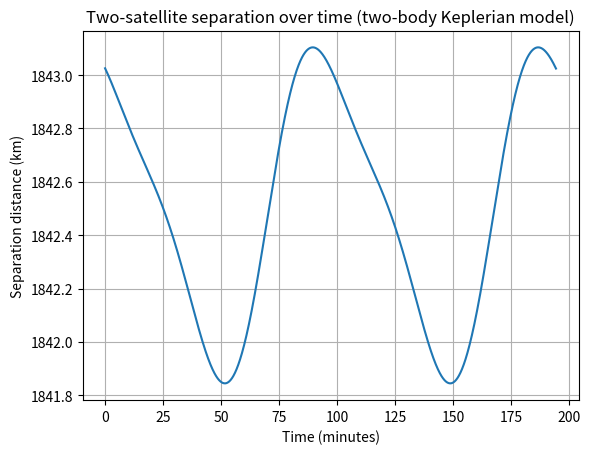
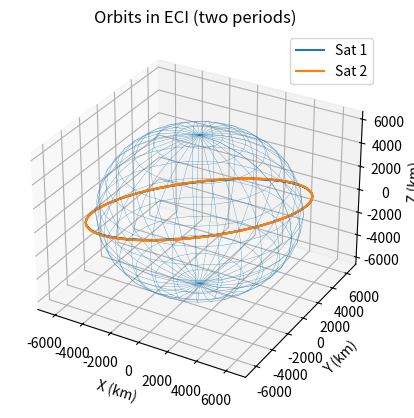

These charts were generated, in order, by the following Python code:
# Orbital collision-check demo: two satellites in Keplerian orbits
# Assumptions: two-body (Earth + satellite), no perturbations (no J2, drag, SRP), ECI frame.
# Units: km, s, rad.

import numpy as np
import math
import pandas as pd
import matplotlib.pyplot as plt

MU_EARTH = 398600.4418  # km^3/s^2

def solve_kepler_elliptic(M, e, tol=1e-12, max_iter=50):
    """Solve Kepler's equation M = E - e*sin(E) for 0 <= e < 1 using Newton-Raphson."""
    # Normalize M to [-pi, pi] for faster convergence
    M = (M + np.pi) % (2*np.pi) - np.pi
    # Initial guess (good for most e): E0 = M if e < 0.8 else pi
    E = np.where(e < 0.8, M, np.pi * np.ones_like(M))
    for _ in range(max_iter):
        f = E - e*np.sin(E) - M
        fp = 1 - e*np.cos(E)
        dE = -f / fp
        E = E + dE
        if np.max(np.abs(dE)) < tol:
            break
    return E

def coe_to_r_eci(a_km, e, inc_deg, raan_deg, argp_deg, M0_deg, t_s):
    """Return ECI position vector (km) at time t_s from epoch using Kepler propagation."""
    inc = np.deg2rad(inc_deg)
    raan = np.deg2rad(raan_deg)
    argp = np.deg2rad(argp_deg)
    M0 = np.deg2rad(M0_deg)
    n = math.sqrt(MU_EARTH / a_km**3)  # rad/s
    M = M0 + n * t_s
    E = solve_kepler_elliptic(M, e)
    # True anomaly
    nu = 2 * np.arctan2(np.sqrt(1+e)*np.sin(E/2), np.sqrt(1-e)*np.cos(E/2))
    # Radius
    r_p = a_km * (1 - e * np.cos(E))
    # Perifocal coordinates
    r_pqw = np.vstack((r_p * np.cos(nu), r_p * np.sin(nu), np.zeros_like(nu)))
    # Rotation matrices
    cO, sO = np.cos(raan), np.sin(raan)
    ci, si = np.cos(inc), np.sin(inc)
    co, so = np.cos(argp), np.sin(argp)
    R3_O = np.array([[cO, -sO, 0],
                     [sO,  cO, 0],
                     [ 0,   0, 1]])
    R1_i = np.array([[1, 0, 0],
                     [0, ci, si],
                     [0, -si, ci]])
    R3_o = np.array([[co, -so, 0],
                     [so,  co, 0],
                     [ 0,   0, 1]])
    Q = R3_O @ R1_i @ R3_o
    r_eci = Q @ r_pqw
    return r_eci

# Example satellites (edit these to try your own cases)
sat1 = dict(a_km=7000.0, e=0.001, inc_deg=51.6, raan_deg=40.0, argp_deg=0.0, M0_deg=0.0)
sat2 = dict(a_km=7000.0, e=0.001, inc_deg=51.8, raan_deg=40.2, argp_deg=5.0, M0_deg=10.0)

# Simulation horizon: 2 orbital periods of sat1
n1 = math.sqrt(MU_EARTH / sat1["a_km"]**3)
T1 = 2*np.pi/n1
t_end = 2*T1
dt = 5.0  # seconds
t = np.arange(0.0, t_end+dt, dt)

r1 = coe_to_r_eci(t_s=t, **sat1)  # shape (3, N)
r2 = coe_to_r_eci(t_s=t, **sat2)

# Distances between satellites (km)
dist = np.linalg.norm(r1 - r2, axis=0)

# Find minimum distance and time
idx_min = int(np.argmin(dist))
t_min = t[idx_min]
d_min_km = float(dist[idx_min])

# Decide "collision" if below this threshold (e.g., 0.1 km = 100 m)
collision_threshold_km = 0.1
collision = d_min_km <= collision_threshold_km

# Prepare dataframe and save
df = pd.DataFrame({
    "time_s": t,
    "r1_x_km": r1[0], "r1_y_km": r1[1], "r1_z_km": r1[2],
    "r2_x_km": r2[0], "r2_y_km": r2[1], "r2_z_km": r2[2],
    "distance_km": dist
})
csv_path = "./two_satellite_sim.csv"
df.to_csv(csv_path, index=False)

# Plot distance vs time
plt.figure()
plt.plot(t/60.0, dist)  # minutes vs km
plt.xlabel("Time (minutes)")
plt.ylabel("Separation distance (km)")
plt.title("Two-satellite separation over time (two-body Keplerian model)")
plt.grid(True)
plt.show()

# 3D orbit plot (optional, simple)
from mpl_toolkits.mplot3d import Axes3D  # noqa: F401
fig = plt.figure()
ax = fig.add_subplot(111, projection='3d')
ax.plot(r1[0], r1[1], r1[2], label="Sat 1")
ax.plot(r2[0], r2[1], r2[2], label="Sat 2")
# Draw Earth sphere (approximate)
Re = 6378.137
u, v = np.mgrid[0:2*np.pi:30j, 0:np.pi:15j]
x = Re*np.cos(u)*np.sin(v)
y = Re*np.sin(u)*np.sin(v)
z = Re*np.cos(v)
ax.plot_wireframe(x, y, z, linewidth=0.2)
ax.set_xlabel("X (km)"); ax.set_ylabel("Y (km)"); ax.set_zlabel("Z (km)")
ax.set_title("Orbits in ECI (two periods)")
ax.legend()
plt.show()

result = {
    "collision_threshold_km": collision_threshold_km,
    "t_min_s": t_min,
    "d_min_km": d_min_km,
    "collision": collision,
    "csv_path": csv_path,
}

result
